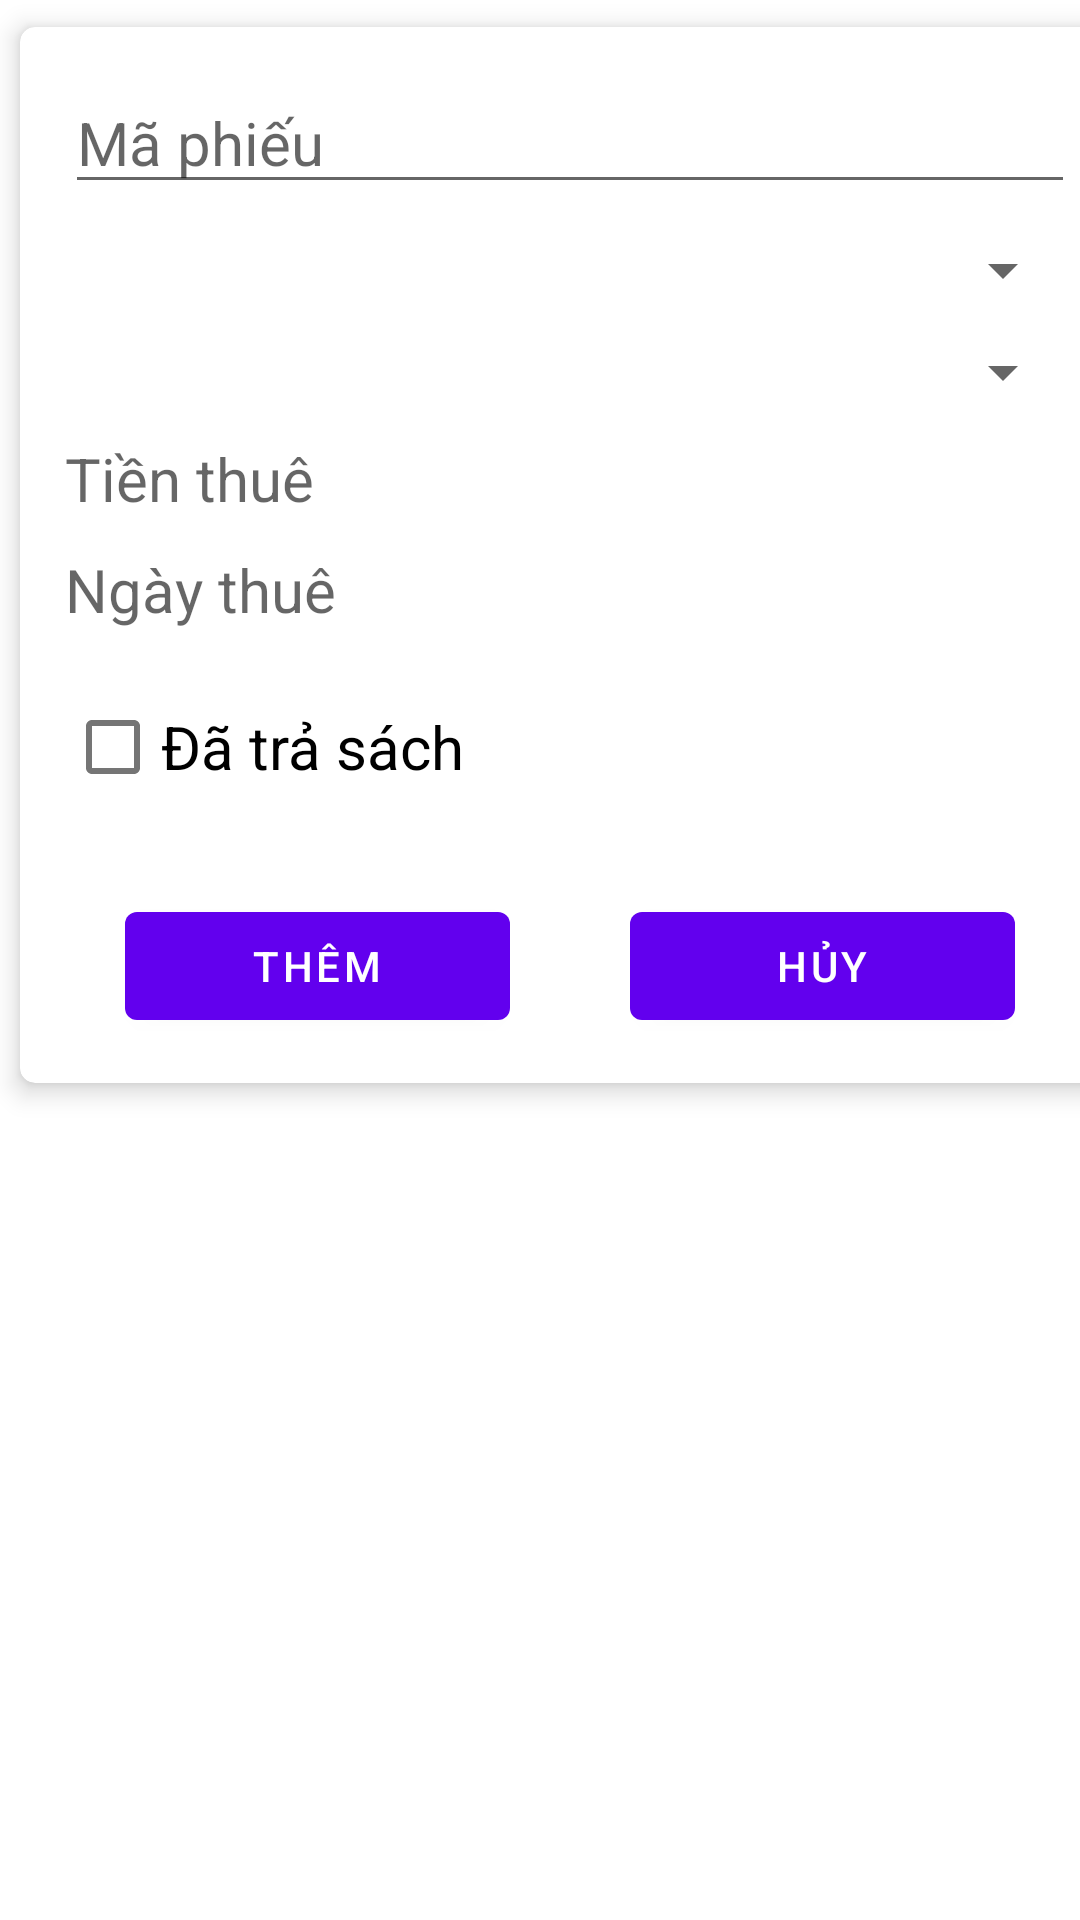

Produce the Android XML layout that renders to this screen, including the resource entries it uses.
<!-- AndroidManifest.xml: application theme Theme.Namnhph14161_ASM_DuAnMau -->
<!-- res/layout/frag_addphieumuon.xml -->
<?xml version="1.0" encoding="utf-8"?>
<LinearLayout xmlns:android="http://schemas.android.com/apk/res/android"
    xmlns:app="http://schemas.android.com/apk/res-auto"
    xmlns:tools="http://schemas.android.com/tools"
    android:layout_width="wrap_content"
    android:layout_height="wrap_content"
    android:orientation="vertical">

    <androidx.cardview.widget.CardView
        android:layout_width="380dp"
        android:layout_height="wrap_content"
        app:cardCornerRadius="5dp"
        app:cardElevation="5dp"
        app:cardUseCompatPadding="true">

        <LinearLayout
            android:layout_width="match_parent"
            android:layout_height="wrap_content"
            android:layout_margin="15dp"
            android:orientation="vertical">

            <EditText
                android:id="@+id/ed_mapm"
                android:layout_width="match_parent"
                android:layout_height="wrap_content"
                android:hint="Mã phiếu"
                android:textColor="@color/black"
                android:textSize="20dp" />

            <Spinner
                android:id="@+id/sp_tvien_pm"
                android:layout_width="match_parent"
                android:layout_height="wrap_content"
                android:layout_marginTop="10dp"
                android:textColor="@color/black"
                android:textSize="15dp" />


            <Spinner
                android:id="@+id/sp_tensach_pm"
                android:layout_width="match_parent"
                android:layout_height="wrap_content"
                android:layout_marginTop="10dp"
                android:textColor="@color/black"
                android:textSize="15dp" />

            <TextView
                android:id="@+id/ed_giathue_pm"
                android:layout_width="match_parent"
                android:layout_height="wrap_content"
                android:hint="Tiền thuê"
                android:layout_marginTop="10dp"
                android:textColor="@color/black"
                android:textSize="20dp" />

            <TextView
                android:id="@+id/ed_ngaythue_pm"
                android:layout_width="match_parent"
                android:layout_height="wrap_content"
                android:hint="Ngày thuê"
                android:layout_marginTop="10dp"
                android:textColor="@color/black"
                android:textSize="20dp" />
            <CheckBox
                android:layout_width="wrap_content"
                android:layout_height="wrap_content"
                android:text="Đã trả sách"
                android:id="@+id/chk_pm"
                android:layout_marginTop="15dp"
                android:textSize="20dp" />

            <LinearLayout
                android:layout_width="match_parent"
                android:layout_height="wrap_content"
                android:layout_marginTop="25dp"
                android:orientation="horizontal">


                <Button
                    android:id="@+id/btn_add_pm"
                    android:layout_width="wrap_content"
                    android:layout_height="wrap_content"
                    android:layout_marginHorizontal="20dp"
                    android:layout_weight="1"
                    android:text="Thêm" />

                <Button
                    android:id="@+id/btn_huy_pm"
                    android:layout_width="wrap_content"
                    android:layout_height="wrap_content"
                    android:layout_marginHorizontal="20dp"
                    android:layout_weight="1"
                    android:text="Hủy" />
            </LinearLayout>


        </LinearLayout>


    </androidx.cardview.widget.CardView>
</LinearLayout>
<!-- resources referenced by this layout -->
<resources>
  <style name="Theme.Namnhph14161_ASM_DuAnMau" parent="Theme.MaterialComponents.DayNight.DarkActionBar">
          
          <item name="colorPrimary">@color/purple_500</item>
          <item name="colorPrimaryVariant">@color/purple_700</item>
          <item name="colorOnPrimary">@color/white</item>
          
          <item name="colorSecondary">@color/teal_200</item>
          <item name="colorSecondaryVariant">@color/teal_700</item>
          <item name="colorOnSecondary">@color/black</item>
          
          <item name="android:statusBarColor" tools:targetApi="l">?attr/colorPrimaryVariant</item>
          
          <item name="android:windowActionBar">false</item>
      </style>
  <!-- not gathered from this repository: default colours our renderer supplied (Android Studio template values) -->
  <color name="purple_500">#FF6200EE</color>
  <color name="purple_700">#FF3700B3</color>
  <color name="teal_200">#FF03DAC5</color>
  <color name="teal_700">#FF018786</color>
  <color name="black">#FF000000</color>
  <color name="white">#FFFFFFFF</color>
</resources>
